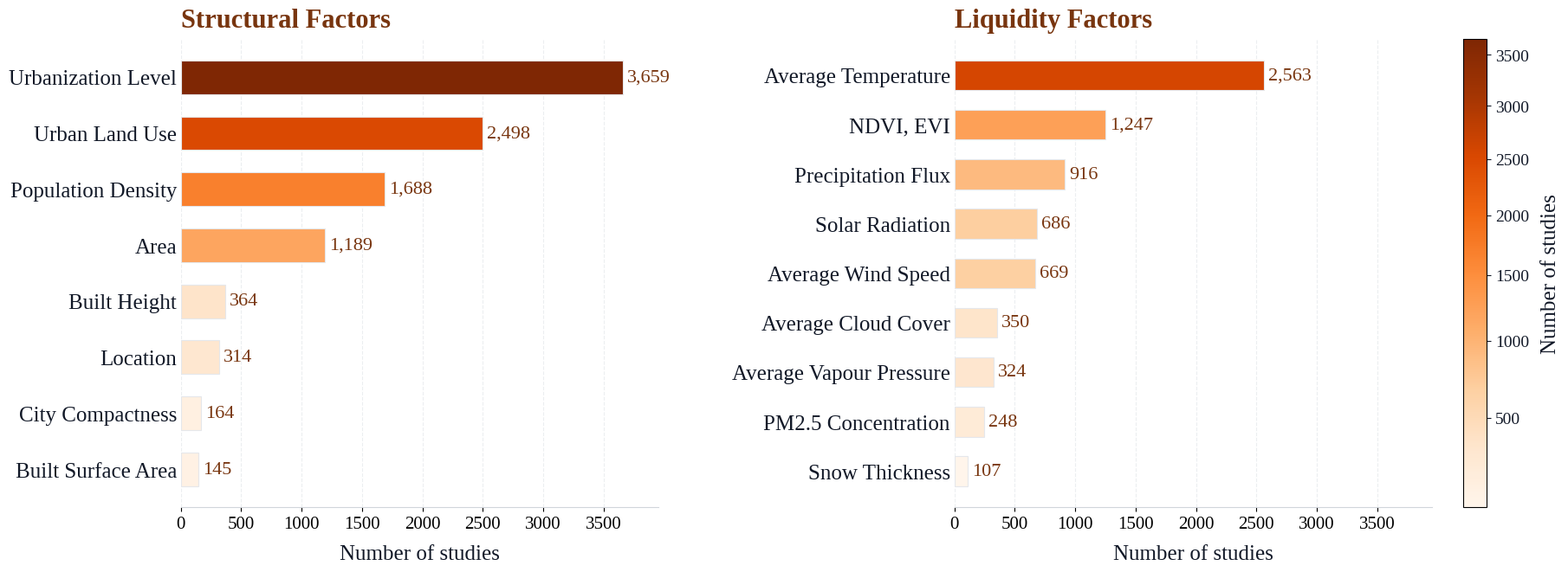

Reproduce this figure in Python.
#!/usr/bin/env python3
"""Figure 2h: evidence-driven factor selection (literature study counts).

The fixed counts below were collected through manual factor-specific Web of
Science (WoS) searches and represent literature-survey evidence. NDVI
and EVI share the survey's vegetation-index category, so the 18 model inputs
are represented by 17 bars.
"""

from __future__ import annotations

import argparse
from pathlib import Path

import matplotlib

matplotlib.use("Agg")
import matplotlib.pyplot as plt
from matplotlib import cm, colors, font_manager
import numpy as np
import pandas as pd

try:
    font_manager.findfont("Times New Roman", fallback_to_default=False)
    FIGURE_FONT = "Times New Roman"
except ValueError:
    FIGURE_FONT = "Liberation Serif"

plt.rcParams.update({
    "font.family": FIGURE_FONT,
    "font.size": 9,
    "pdf.fonttype": 42,
})

EXPECTED_FACTORS = {
    "Area",
    "Built Height",
    "Built Surface Area",
    "Urbanization Level",
    "City Compactness",
    "Urban Land Use",
    "Location",
    "Population Density",
    "Average Cloud Cover",
    "Solar Radiation",
    "Precipitation Flux",
    "Snow Thickness",
    "NDVI, EVI",
    "PM2.5 Concentration",
    "Average Temperature",
    "Average Vapour Pressure",
    "Average Wind Speed",
}

MANUAL_WOS_COUNTS = [
    ("Area", "structural", 1189),
    ("Built Height", "structural", 364),
    ("Built Surface Area", "structural", 145),
    ("Urbanization Level", "structural", 3659),
    ("City Compactness", "structural", 164),
    ("Urban Land Use", "structural", 2498),
    ("Location", "structural", 314),
    ("Population Density", "structural", 1688),
    ("Average Cloud Cover", "liquidity", 350),
    ("Solar Radiation", "liquidity", 686),
    ("Precipitation Flux", "liquidity", 916),
    ("Snow Thickness", "liquidity", 107),
    ("NDVI, EVI", "liquidity", 1247),
    ("PM2.5 Concentration", "liquidity", 248),
    ("Average Temperature", "liquidity", 2563),
    ("Average Vapour Pressure", "liquidity", 324),
    ("Average Wind Speed", "liquidity", 669),
]


def main() -> None:
    parser = argparse.ArgumentParser(description=__doc__)
    parser.add_argument("--out-dir", type=Path, default=Path("outputs/figures"))
    args = parser.parse_args()

    table = pd.DataFrame(
        MANUAL_WOS_COUNTS,
        columns=["factor", "group", "studies"],
    )
    factors = set(table["factor"])
    if factors != EXPECTED_FACTORS:
        missing = sorted(EXPECTED_FACTORS - factors)
        unexpected = sorted(factors - EXPECTED_FACTORS)
        raise SystemExit(
            "factor labels do not match the structured prompt; "
            f"missing={missing}, unexpected={unexpected}"
        )
    args.out_dir.mkdir(parents=True, exist_ok=True)

    groups = [
        ("structural", "Structural Factors"),
        ("liquidity", "Liquidity Factors"),
    ]
    figure, axes = plt.subplots(
        1,
        2,
        figsize=(18.0, 6.5),
        layout="constrained",
        gridspec_kw={"wspace": 0.08},
    )

    cmap = matplotlib.colormaps["Oranges"]
    norm = colors.PowerNorm(
        gamma=0.75,
        vmin=float(table["studies"].min()),
        vmax=float(table["studies"].max()),
    )
    max_count = float(table["studies"].max())

    for axis, (group, title) in zip(axes, groups):
        rows = table[table["group"] == group].sort_values(
            "studies", ascending=False
        )
        positions = np.arange(len(rows))
        values = rows["studies"].astype(float).to_numpy()
        bars = axis.barh(
            positions,
            values,
            color=[cmap(norm(value)) for value in values],
            edgecolor="#e5e7eb",
            linewidth=0.8,
            height=0.60,
        )
        axis.set_yticks(positions)
        axis.set_yticklabels(rows["factor"], fontsize=18, color="#111827")
        axis.invert_yaxis()
        axis.grid(
            axis="x",
            color="#e5e7eb",
            linewidth=0.8,
            linestyle="--",
            alpha=0.7,
        )
        axis.set_axisbelow(True)
        axis.set_facecolor("white")
        for spine in ("top", "right", "left"):
            axis.spines[spine].set_visible(False)
        axis.spines["bottom"].set_color("#d1d5db")
        axis.tick_params(axis="y", length=0)
        axis.tick_params(axis="x", labelsize=15)

        for bar, value in zip(bars, values):
            axis.text(
                value + max_count * 0.01,
                bar.get_y() + bar.get_height() / 2,
                f"{int(value):,}",
                va="center",
                ha="left",
                fontsize=16,
                color="#78350f",
            )

        axis.set_title(
            title,
            loc="left",
            fontsize=22,
            fontweight="bold",
            color="#78350f",
            pad=10,
        )
        axis.set_xlabel(
            "Number of studies",
            fontsize=18,
            color="#111827",
            labelpad=10,
        )
        axis.set_xlim(0, max_count * 1.08)
        axis.set_xticks(np.arange(0, 3501, 500))

    scalar_map = cm.ScalarMappable(norm=norm, cmap=cmap)
    colorbar = figure.colorbar(scalar_map, ax=axes, fraction=0.025, pad=0.025)
    colorbar.set_label("Number of studies", fontsize=18, color="#111827", labelpad=10)
    colorbar.ax.tick_params(labelsize=14, colors="#111827")
    figure.patch.set_facecolor("white")

    for suffix in ("png", "pdf"):
        figure.savefig(args.out_dir / f"fig2h_factor_evidence.{suffix}",
                       dpi=600, bbox_inches="tight")
    plt.close(figure)
    print(f"[fig] {args.out_dir / 'fig2h_factor_evidence'}.png/.pdf")


if __name__ == "__main__":
    main()
